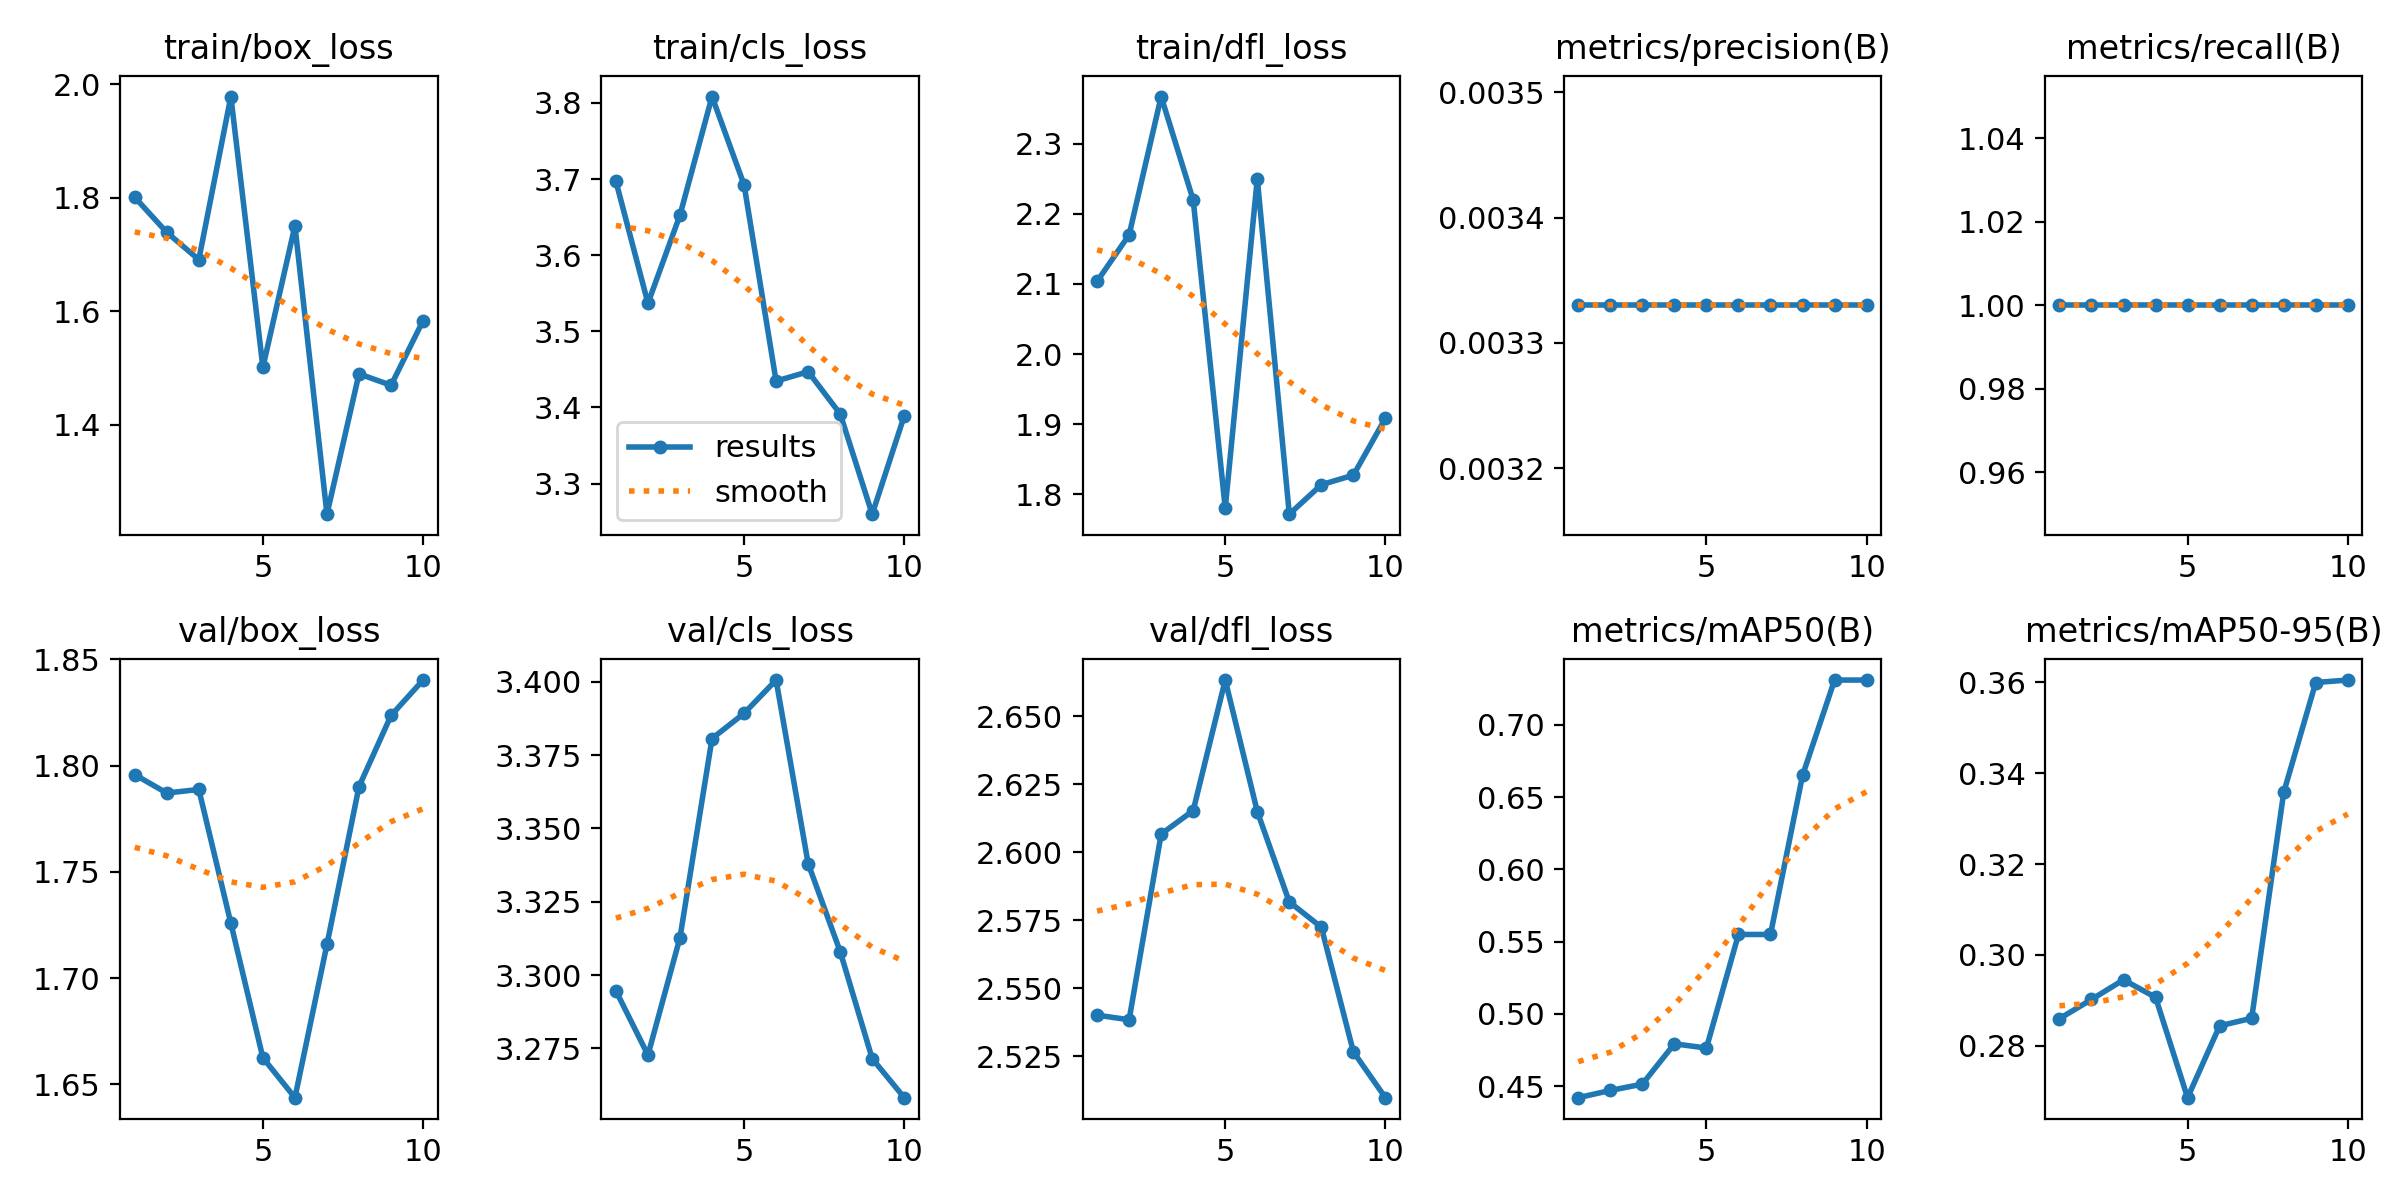

Data behind this chart, as committed beside it:
epoch, time, train/box_loss, train/cls_loss, train/dfl_loss, metrics/precision(B), metrics/recall(B), metrics/mAP50(B), metrics/mAP50-95(B), val/box_loss, val/cls_loss, val/dfl_loss, lr/pg0, lr/pg1, lr/pg2
1, 3.172, 1.801, 3.697, 2.104, 0.00333, 1, 0.4421, 0.286, 1.796, 3.295, 2.54, 0, 0, 0
2, 4.479, 1.739, 3.537, 2.17, 0.00333, 1, 0.4471, 0.2902, 1.787, 3.273, 2.538, 1.802e-05, 1.802e-05, 1.802e-05
3, 5.799, 1.691, 3.653, 2.368, 0.00333, 1, 0.4515, 0.2945, 1.789, 3.313, 2.607, 3.208e-05, 3.208e-05, 3.208e-05
4, 7.064, 1.978, 3.808, 2.22, 0.00333, 1, 0.4794, 0.2907, 1.726, 3.381, 2.615, 4.218e-05, 4.218e-05, 4.218e-05
5, 8.376, 1.501, 3.692, 1.78, 0.00333, 1, 0.4764, 0.2686, 1.662, 3.389, 2.663, 4.832e-05, 4.832e-05, 4.832e-05
6, 9.663, 1.751, 3.435, 2.25, 0.00333, 1, 0.555, 0.2844, 1.644, 3.401, 2.615, 5.05e-05, 5.05e-05, 5.05e-05
7, 11.03, 1.243, 3.447, 1.771, 0.00333, 1, 0.555, 0.2861, 1.716, 3.338, 2.582, 4.872e-05, 4.872e-05, 4.872e-05
8, 12.36, 1.49, 3.392, 1.813, 0.00333, 1, 0.665, 0.3358, 1.79, 3.308, 2.572, 4.298e-05, 4.298e-05, 4.298e-05
9, 13.7, 1.47, 3.26, 1.827, 0.00333, 1, 0.731, 0.3599, 1.824, 3.271, 2.527, 3.328e-05, 3.328e-05, 3.328e-05
10, 14.99, 1.584, 3.389, 1.908, 0.00333, 1, 0.731, 0.3605, 1.84, 3.258, 2.51, 1.962e-05, 1.962e-05, 1.962e-05
